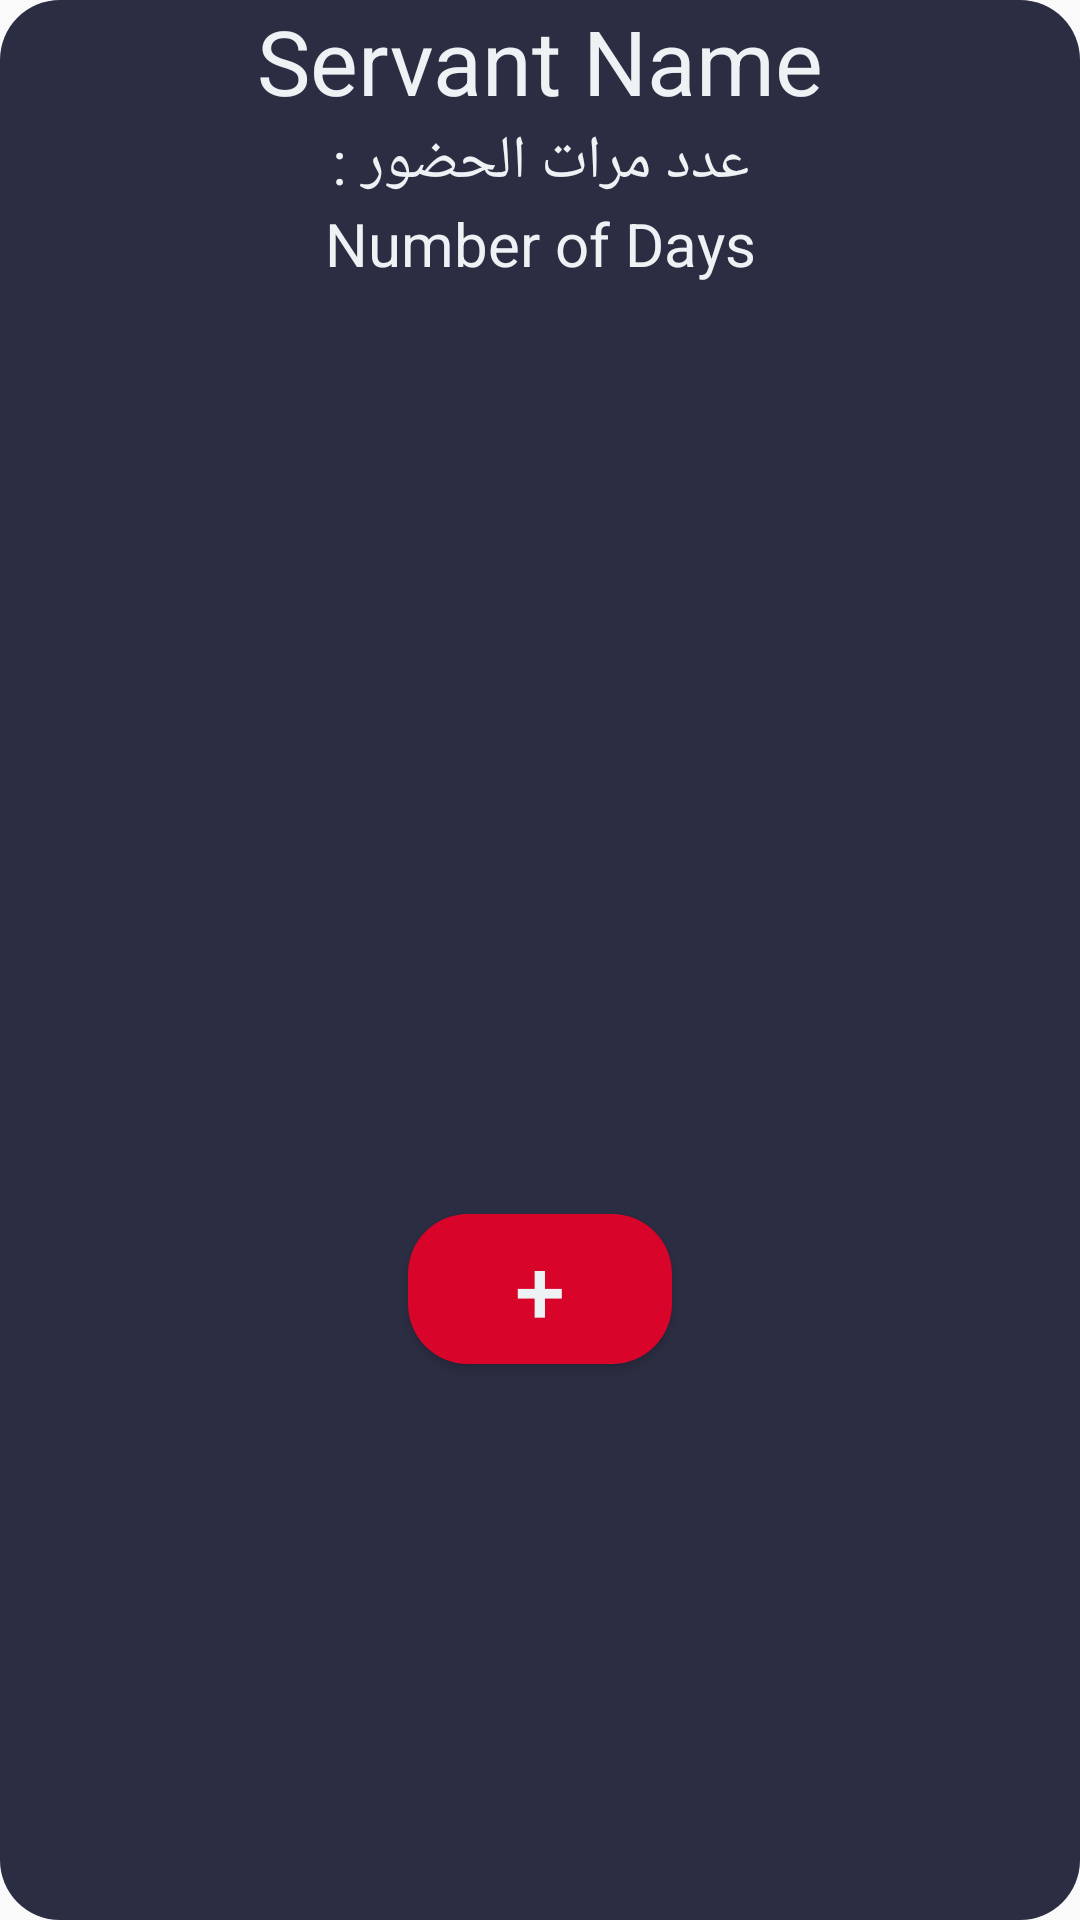

Produce the Android XML layout that renders to this screen, including the resource entries it uses.
<!-- AndroidManifest.xml: application theme AppTheme -->
<!-- res/layout/dialog_days_of_absence.xml -->
<?xml version="1.0" encoding="utf-8"?>
<LinearLayout xmlns:android="http://schemas.android.com/apk/res/android"
    android:orientation="vertical"
    android:layout_width="match_parent"
    android:layout_height="480dp"
    android:background="@drawable/radial_dailog"
    android:layoutDirection="rtl">

    <TextView
        android:id="@+id/servantName"
        android:layout_width="match_parent"
        android:layout_height="wrap_content"
        android:textColor="@color/paletteWhite"
        android:text="Servant Name"
        android:textSize="30sp"
        android:gravity="center"
        />
    <LinearLayout
        android:layout_width="match_parent"
        android:layout_height="wrap_content"
        android:gravity="center"
        android:orientation="vertical"
        android:layout_gravity="center"
        >
        <TextView
            android:layout_width="match_parent"
            android:layout_height="wrap_content"
            android:textColor="@color/paletteWhite"
            android:text="عدد مرات الحضور :"
            android:textSize="20sp"
            android:gravity="center"
            />
        <TextView
            android:id="@+id/numberOfAbsenceDays"
            android:layout_width="match_parent"
            android:layout_height="wrap_content"
            android:textColor="@color/paletteWhite"
            android:text="Number of Days"
            android:textSize="20sp"
            android:gravity="center"
            />
    </LinearLayout>
    <androidx.recyclerview.widget.RecyclerView
        android:id="@+id/daysOfAbsenceHolder"
        android:layout_width="400dp"
        android:layout_height="300dp"
        android:layout_marginBottom="10dp"
        />
    <Button
        android:id="@+id/addDay"
        android:layout_width="wrap_content"
        android:layout_height="wrap_content"
        android:background="@drawable/radial_dailog"
        android:backgroundTint="@color/colorAccent"
        android:textColor="@color/paletteWhite"
        android:text="+"
        android:textSize="30sp"
        android:layout_gravity="center"
        android:layout_marginBottom="10dp"
        />

</LinearLayout>
<!-- resources referenced by this layout -->
<resources>
  <color name="colorAccent">#d90429</color>
  <color name="paletteWhite">#edf2f4</color>
  <!-- drawable radial_dailog (drawable) -->
  <?xml version="1.0" encoding="utf-8"?>
  <shape xmlns:android="http://schemas.android.com/apk/res/android"
      android:shape="rectangle">
      <corners android:radius="20dp"/>
      <solid android:color="@color/colorPrimaryDark"/>
      <size android:width="50dp"
          android:height="50dp"
          />
  
  </shape>
  <style name="AppTheme" parent="Theme.AppCompat.Light.NoActionBar">
          
          <item name="windowActionBar">false</item>
          <item name="windowNoTitle">true</item>
          <item name="android:windowContentOverlay">@null</item>
          <item name="colorPrimary">@color/colorPrimary</item>
          <item name="colorPrimaryDark">@color/colorPrimaryDark</item>
          <item name="colorAccent">@color/colorAccent</item>
      </style>
  <color name="colorPrimaryDark">#2b2d42</color>
  <color name="colorPrimary">#8d99ae</color>
</resources>
